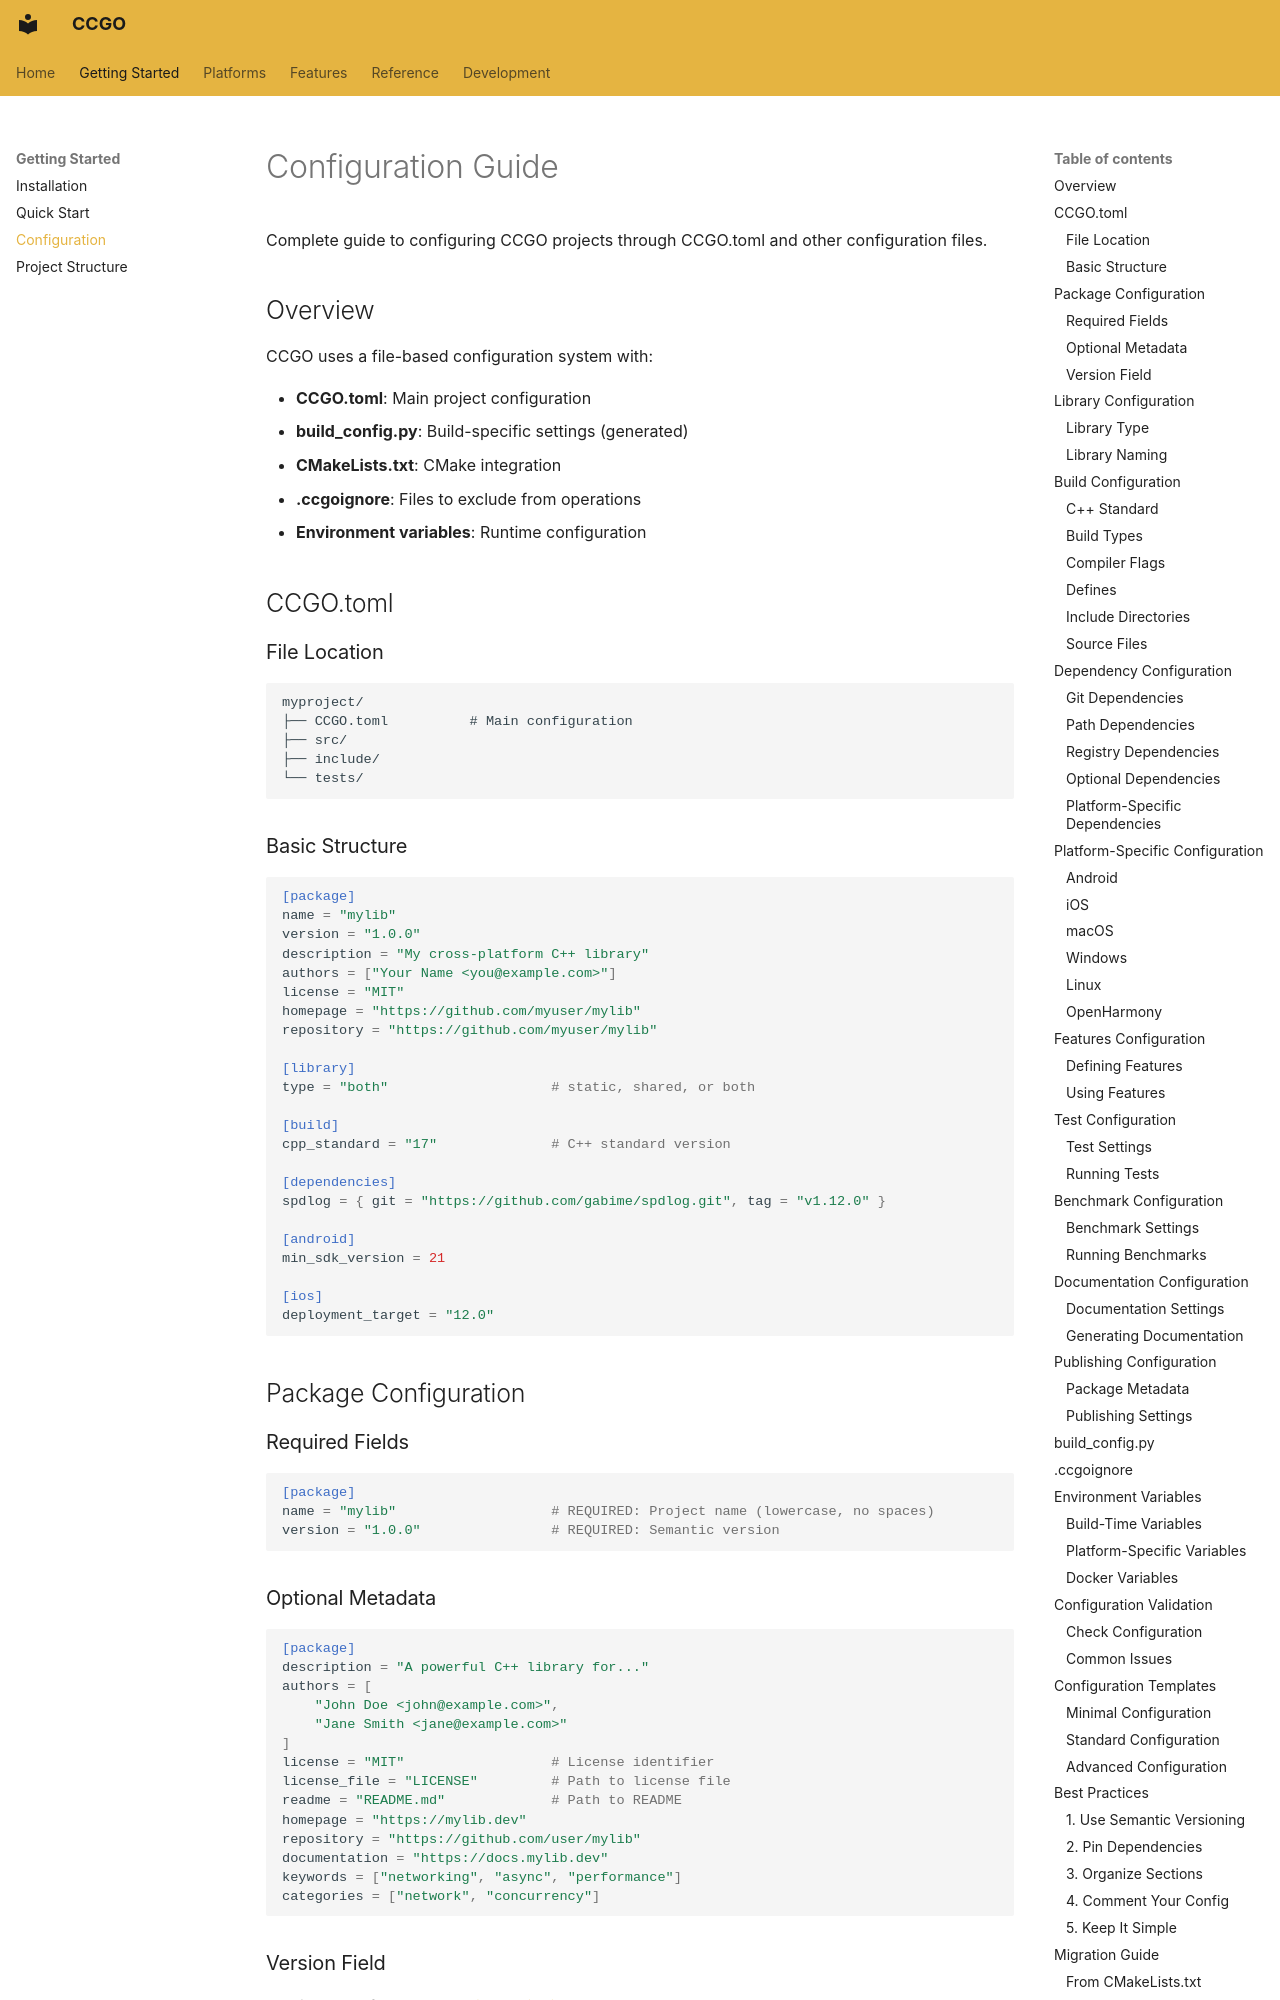

repository: zhlinh/ccgo · page: getting-started/configuration/index.html · generator: mkdocs

# Configuration Guide

Complete guide to configuring CCGO projects through CCGO.toml and other configuration files.

## Overview

CCGO uses a file-based configuration system with:

- **CCGO.toml**: Main project configuration
- **build_config.py**: Build-specific settings (generated)
- **CMakeLists.txt**: CMake integration
- **.ccgoignore**: Files to exclude from operations
- **Environment variables**: Runtime configuration

## CCGO.toml

### File Location

```
myproject/
├── CCGO.toml          # Main configuration
├── src/
├── include/
└── tests/
```

### Basic Structure

```toml
[package]
name = "mylib"
version = "1.0.0"
description = "My cross-platform C++ library"
authors = ["Your Name <you@example.com>"]
license = "MIT"
homepage = "https://github.com/myuser/mylib"
repository = "https://github.com/myuser/mylib"

[library]
type = "both"                    # static, shared, or both

[build]
cpp_standard = "17"              # C++ standard version

[dependencies]
spdlog = { git = "https://github.com/gabime/spdlog.git", tag = "v1.12.0" }

[android]
min_sdk_version = 21

[ios]
deployment_target = "12.0"
```

## Package Configuration

### Required Fields

```toml
[package]
name = "mylib"                   # REQUIRED: Project name (lowercase, no spaces)
version = "1.0.0"                # REQUIRED: Semantic version
```

### Optional Metadata

```toml
[package]
description = "A powerful C++ library for..."
authors = [
    "John Doe <john@example.com>",
    "Jane Smith <jane@example.com>"
]
license = "MIT"                  # License identifier
license_file = "LICENSE"         # Path to license file
readme = "README.md"             # Path to README
homepage = "https://mylib.dev"
repository = "https://github.com/user/mylib"
documentation = "https://docs.mylib.dev"
keywords = ["networking", "async", "performance"]
categories = ["network", "concurrency"]
```
